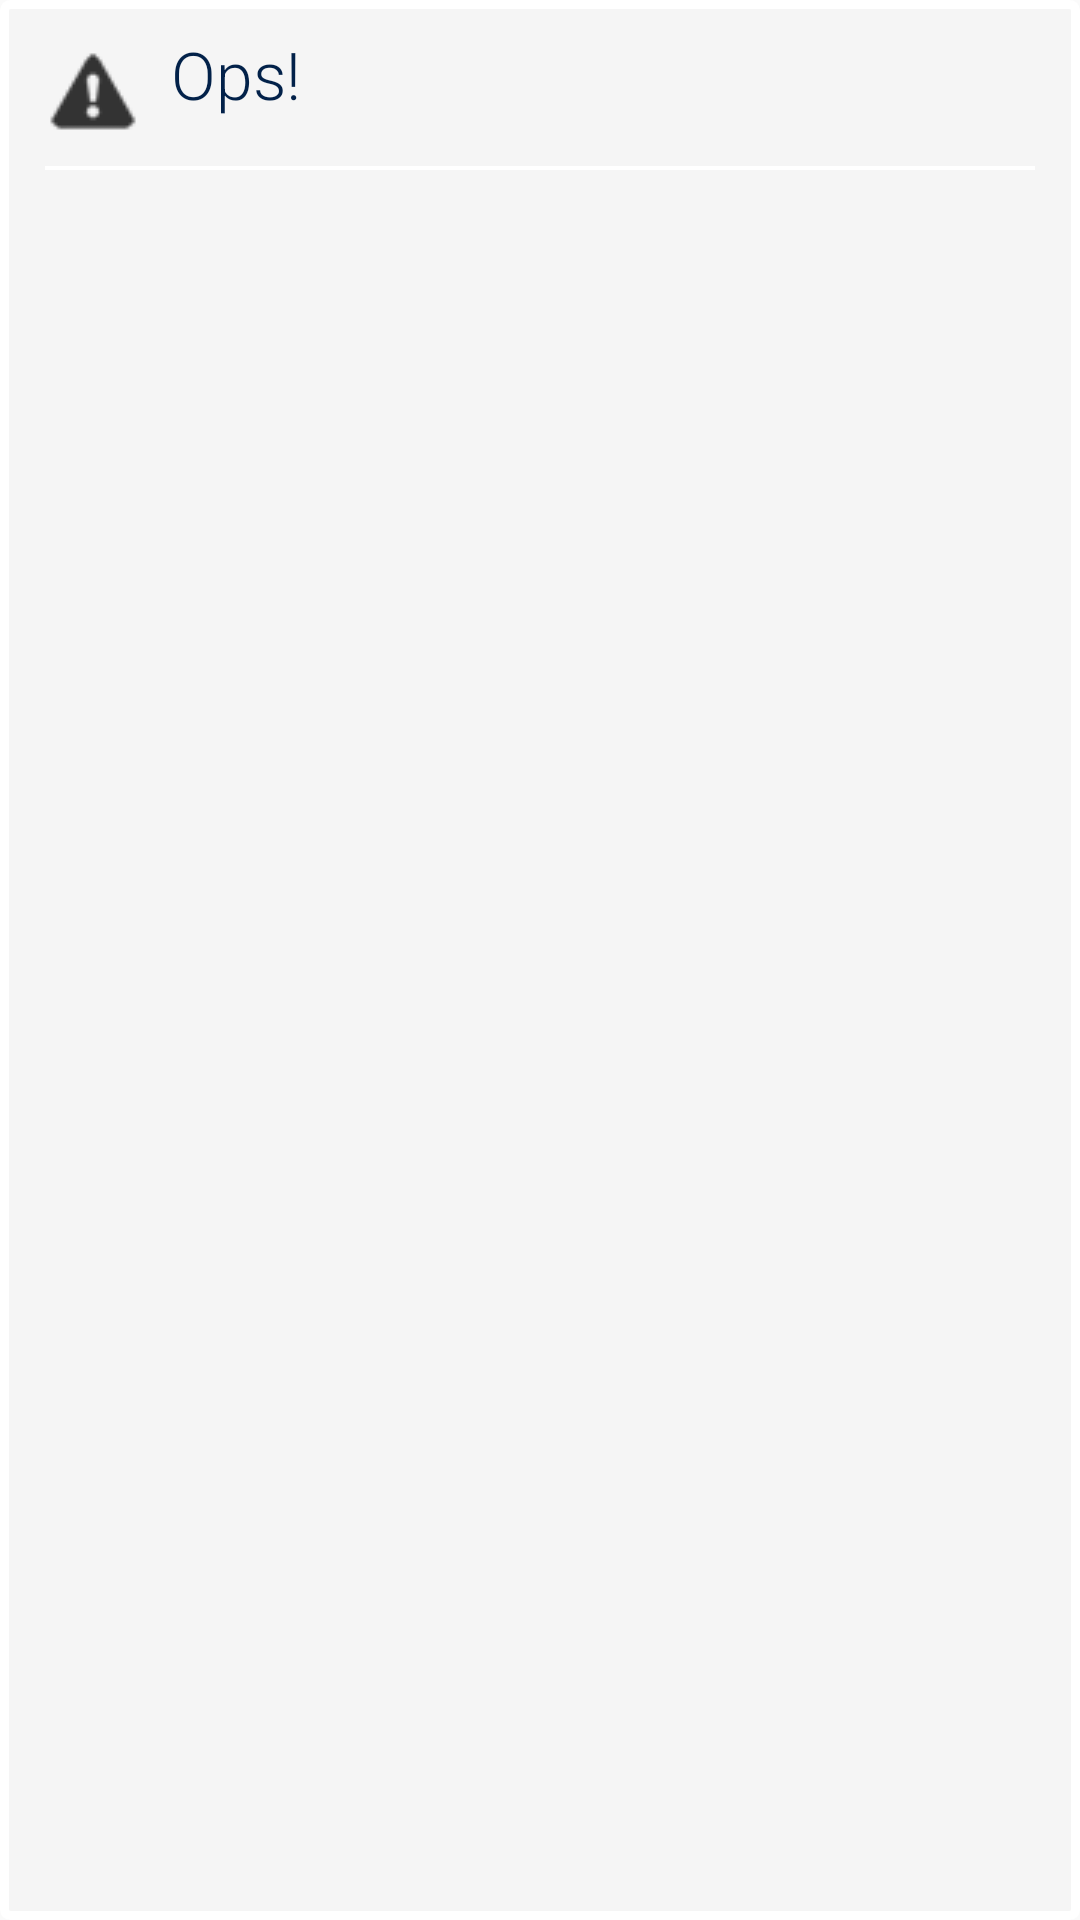

Produce the Android XML layout that renders to this screen, including the resource entries it uses.
<!-- AndroidManifest.xml: application theme AppTheme -->
<!-- res/layout/error_layout.xml -->
<?xml version="1.0" encoding="utf-8"?>
<LinearLayout xmlns:android="http://schemas.android.com/apk/res/android"
    android:id="@+id/layoutYesNo"
    android:layout_width="match_parent"
    android:layout_height="wrap_content"
    android:layout_gravity="center_vertical|center_horizontal"
    android:background="@drawable/rountedlayout"
    android:orientation="vertical">

    <TableLayout
        android:layout_width="match_parent"
        android:layout_height="wrap_content"
        android:layout_marginBottom="10dp"
        android:stretchColumns="1">

        <TableRow>

            

            

            

            <ImageView
                android:id="@+id/imageView3"
                android:layout_width="wrap_content"
                android:layout_height="wrap_content"
                android:layout_marginTop="6dp"
                android:src="@drawable/error" />

            <TextView
                android:id="@+id/lblLinkPAcesso"
                android:layout_width="wrap_content"
                android:layout_height="wrap_content"
                android:layout_marginLeft="10dp"
                android:fontFamily="sans-serif-light"
                android:text="Ops! "
                android:textAppearance="?android:attr/textAppearanceMedium"
                android:textColor="@color/AzulImagem"
                android:textSize="22sp" />

        </TableRow>
    </TableLayout>

    <ImageView
        android:id="@+id/imgChassiColetado"
        android:layout_width="fill_parent"
        android:layout_height="2dp"
        android:src="@drawable/separador" />

    <TextView
        android:id="@+id/lblErrorDescricao"
        android:layout_width="fill_parent"
        android:layout_height="fill_parent"
        android:layout_marginBottom="10dp"
        android:layout_marginTop="20dp"
        android:fontFamily="Roboto-Light"
        android:textAppearance="?android:attr/textAppearanceMedium" />

    <Button
        android:id="@+id/btOkError"
        style="?android:attr/buttonStyleSmall"
        android:layout_width="45dp"
        android:layout_height="45dp"
        android:layout_gravity="right"
        android:layout_marginBottom="10dp"
        android:layout_marginTop="10dp"
        android:background="@drawable/nada"
        android:fontFamily="sans-serif-condensed"
        android:text="OK"
        android:textColor="@color/AzulImagem"
        android:textSize="18sp"
        android:textStyle="normal"
        android:typeface="normal" />

</LinearLayout>
<!-- resources referenced by this layout -->
<resources>
  <color name="AzulImagem">#022149</color>
  <!-- drawable error: png bitmap (drawable, 48813 bytes) -->
  <!-- drawable nada: png bitmap (drawable, 46783 bytes) -->
  <!-- drawable rountedlayout (drawable) -->
  <?xml version="1.0" encoding="utf-8"?>
  <shape xmlns:android="http://schemas.android.com/apk/res/android" >
  
      <solid android:color="@color/ColorFundo" />
  
      <stroke
          android:width="3dp"
          android:color="@color/ColorWithe" />
  
      <corners android:radius="2dp" />
  
      <padding
          android:bottom="10dp"
          android:left="15dp"
          android:right="15dp"
          android:top="10dp" />
  
  </shape>
  <!-- drawable separador: png bitmap (drawable, 47848 bytes) -->
  <style name="AppTheme" parent="Theme.AppCompat.Light.DarkActionBar">
          
          <item name="colorPrimary">@color/colorPrimary</item>
          <item name="colorPrimaryDark">@color/colorPrimaryDark</item>
          <item name="colorAccent">@color/colorAccent</item>
  
          <item name="android:statusBarColor">#86B8CA</item>
          
      </style>
  <color name="ColorFundo">#f5f5f5</color>
  <color name="ColorWithe">#ffffff</color>
  <color name="colorPrimary">#008577</color>
  <color name="colorPrimaryDark">#00574B</color>
  <color name="colorAccent">#D81B60</color>
</resources>
